6-way image classification set "data" from GitHub (OmarPelcastre/IA.FINAL); label vocabulary: alfil, caballo, dama, peon, rey, torre.

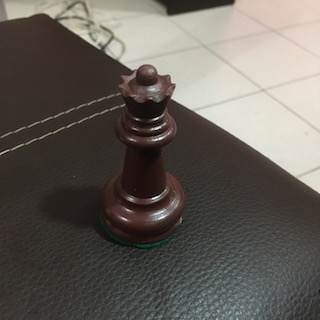
Label: dama

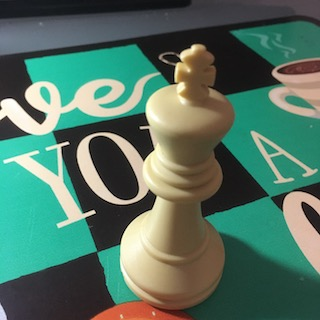
Label: rey

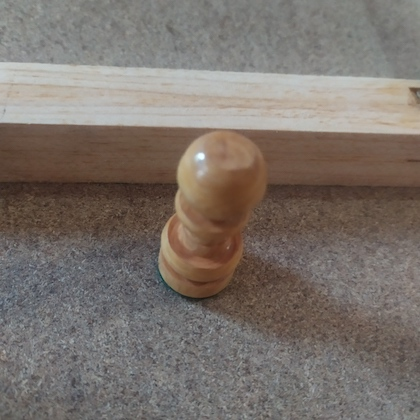
Label: peon

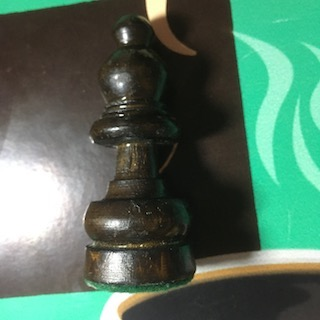
Label: alfil

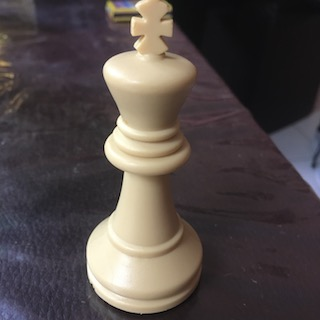
Label: rey

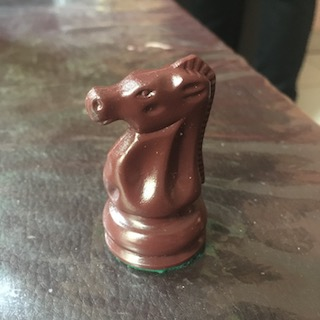
Label: caballo
